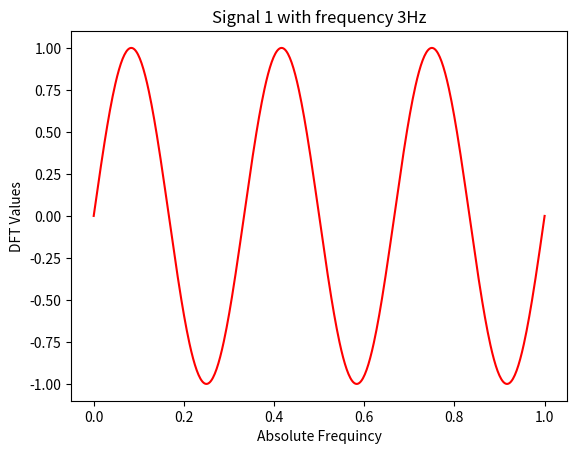
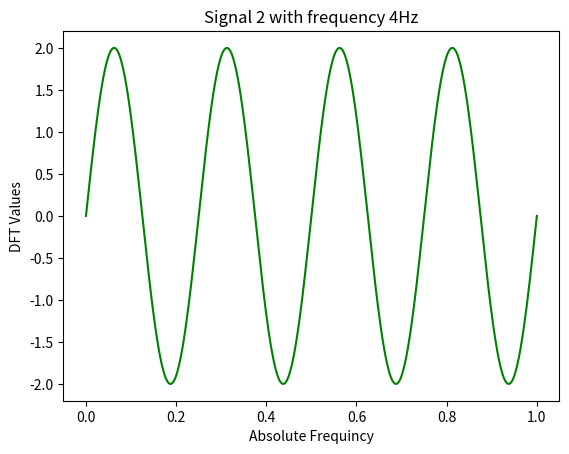
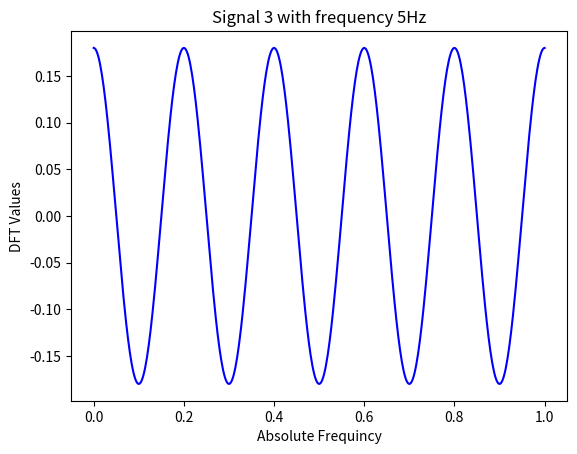
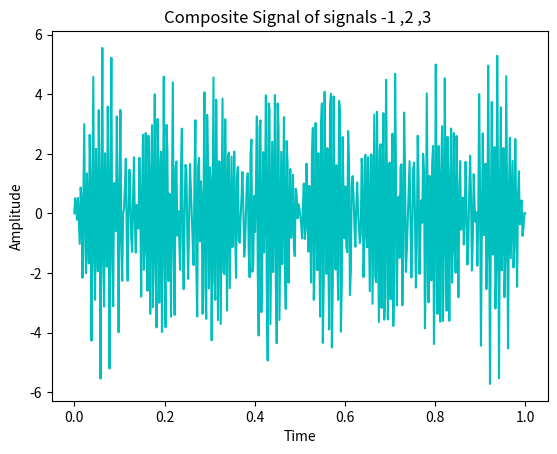
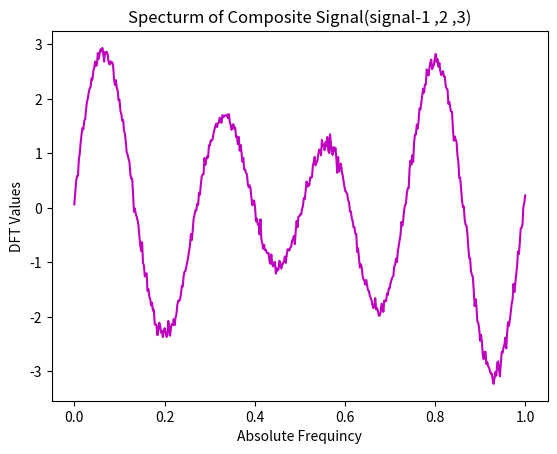
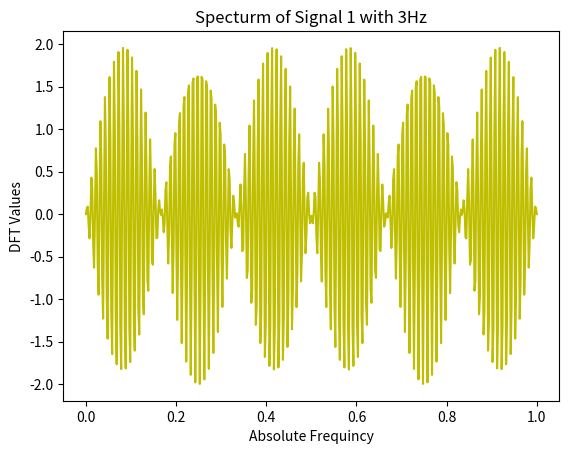
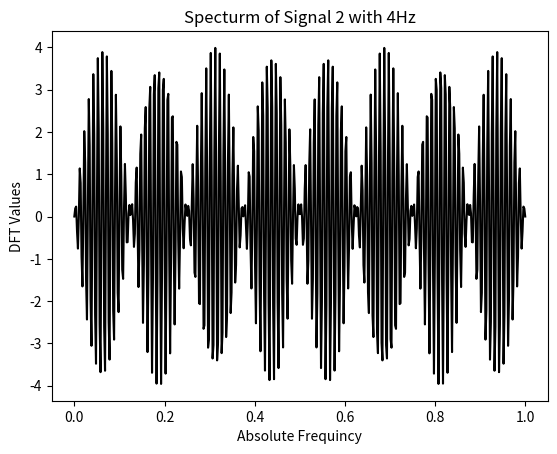
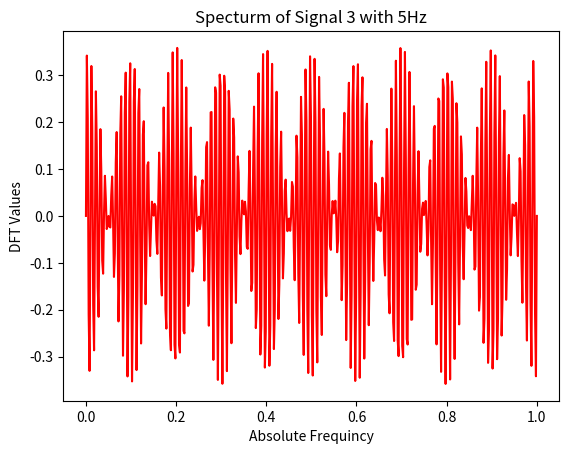
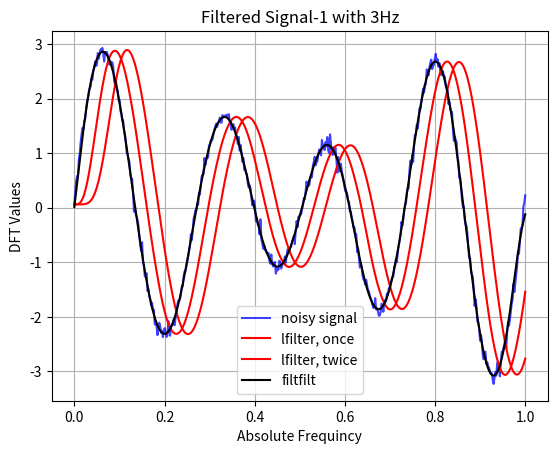
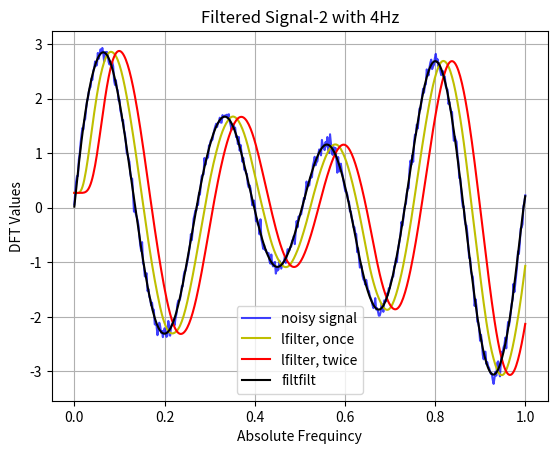
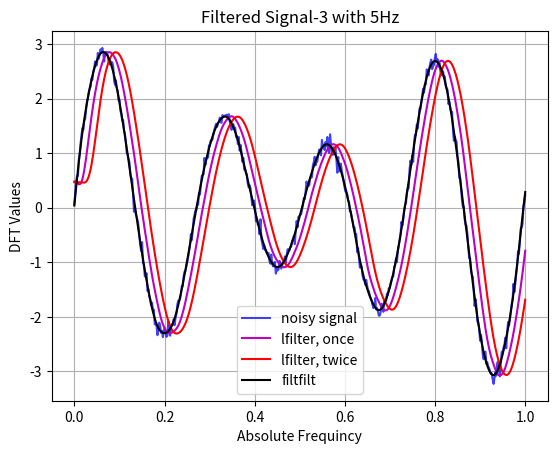

These charts were generated, in order, by the following Python code:
# Frequency-division multiplexing (FDM)

import numpy as np
import pylab as pl
from scipy import signal
import matplotlib.pyplot as plt
from math import pi

t = np.linspace(0, 1,500)

Am1=1                                                     #Amplitude Of The First Signal (m1)
fm1=3                                                     #Frequency Of The First Signal(Hz)
m1=Am1*np.sin(2*np.pi*fm1*t)                              #Create The First Sinusoidal Signal (m1)
pl.figure(1)                                              #Mark The Signal(m3) as a Figure 1
pl.plot(t,m1,'r')                                         #Plot The First (m1) Signal
                                                          #Lable The First Signal (m1)
pl.xlabel('Absolute Frequincy')
pl.ylabel('DFT Values')
pl.title('Signal 1 with frequency 3Hz')
pl.show()                                                 # Showing The First Signal(m1)


Am2=2                                                     #Amplitude Of The Second Signal (m2)
fm2=4                                                     #Frequency Of The Second Signal(Hz)
m2=Am2*np.sin(2*np.pi*fm2*t )                             #Create The Second Sinusoidal Signal (m2)
pl.figure(2)                                              #Mark The Signal(m2) as a Figure 2
pl.plot(t,m2,'g')                                         #Plot The Second Signal(m2)
                                                          #Lable The Second Signal (m2)
pl.xlabel('Absolute Frequincy')
pl.ylabel('DFT Values')
pl.title('Signal 2 with frequency 4Hz')
pl.show()                                                 #Showing The Second Signal(m2)

Am3=0.18                                                  #Amplitude Of The Third Signal (m3)
fm3=5                                                     #Frequency Of The Third Signal(Hz)
m3=Am3*np.cos(2*np.pi*fm3*t)                              #Create The Third cosine Signal (m3)
pl.figure(3)                                              #Mark The Signal(m3) as a Figure 3
                                                          #Lable The Third Signal (m3)
pl.plot(t,m3,'b')                                         #Plot The Third Signal(m3)
                                                          #Lable The Third Signal (m3)
pl.xlabel('Absolute Frequincy')
pl.ylabel('DFT Values')
pl.title('Signal 3 with frequency 5Hz')
pl.show()                                                 # Showing The Third Signal(m3)

Ac1=2                                                     #Amplitude Of The First Carrier Signal (c1)
fc1=100                                                   #Frequency Of The First Carrier Signal(Hz)
c1=Ac1*np.sin(2*np.pi*fc1*t)                              #Create The First Carrier Sine Signal (c1)

Ac2=2                                                     #Amplitude Of The Second Carrier Signal (c2)
fc2=150                                                   #Frequency Of The Second Carrier Signal(Hz)
c2=Ac2*np.sin(2*np.pi*fc2*t)                              #Create The Second Carrier Sine Signal (c2)

Ac3=2                                                     #Amplitude Of The Third Carrier Signal (c3)
fc3=60                                                    #Frequency Of The Third Carrier Signal(Hz)
c3=Ac3*np.sin(2*np.pi*fc3*t)                              #Create The Third Carrier Sine Signal (c3)

x1=m1*c1 + m2*c2 + m3*c3                                  #Create The Composite Signal(x1) With
                                                          # Three Carrier Signals(m1*c1,m2*c2,m3*c3)


pl.figure(4)                                              #Mark The Signal(x1) as a Figure 4
pl.plot(t,x1 ,'c')                                        #Plot The Signal(x1)
                                                          #Lable The  Signal (x1)
pl.xlabel('Time')
pl.ylabel('Amplitude')
pl.title('Composite Signal of signals -1 ,2 ,3 ')
pl.show()                                                 #Showing The  Signal (x1)


x=m1 + m2 + m3                                            #Create The Composite Signal(x) With
                                                          # Three Baseband Signals(m1,m2,m3)
xn = x + np.random.randn(len(t)) * 0.08
pl.figure(5)                                              #Mark The Signal(xn) as a Figure 5
pl.plot(t,xn,'m')                                         #Plot The Signal(xn)
                                                          #Lable The  Signal (xn)
pl.xlabel('Absolute Frequincy')
pl.ylabel('DFT Values')
pl.title('Specturm of Composite Signal(signal-1 ,2 ,3)')
pl.show()                                                 #Showing The  Signal (xn)


pl.figure(6)                                              #Mark The Signal (m1*c1) as a Figure 6
pl.plot(t,m1*c1 ,'y')                                     #Plot The Signal(m1*c1)
                                                          #Lable The  Signal (m1*c1)
pl.xlabel('Absolute Frequincy')
pl.ylabel('DFT Values')
pl.title('Specturm of Signal 1 with 3Hz')
pl.show()                                                 #Showing The  Signal (m1*c1)


pl.figure(7)                                              #Mark The Signal (m2*c1) as a Figure 7
pl.plot(t,m2*c1 ,'k')                                     #Plot The Signal(m2*c1)
                                                          #Lable The  Signal (m2*c1)
pl.xlabel('Absolute Frequincy')
pl.ylabel('DFT Values')
pl.title('Specturm of Signal 2 with 4Hz')
pl.show()                                                 #Showing The  Signal (m2*c1)



pl.figure(8)                                              #Mark The Signal (m2*c1) as a Figure 8
pl.plot(t,m3*c1 ,'-r')
                                                          #Lable The  Signal (m3*c1)
pl.xlabel('Absolute Frequincy')
pl.ylabel('DFT Values')
pl.title('Specturm of Signal 3 with 5Hz')
pl.show()                                                 #Showing The  Signal (m3*c1)
#t = np.linspace(-1, 1, 201)
#x = (np.sin(2*np.pi*0.75*t*(1-t) + 2.1) + 0.1*np.sin(2*np.pi*1.25*t + 1) + 0.18*np.cos(2*np.pi*3.85*t))
#xn = x + np.random.randn(len(t)) * 0.08

#=======================================================================================================
#                              creating a filter for signal-1
#=======================================================================================================
b, a = signal.butter(3, 0.05) #Infinite impulse response (IIR)
zi = signal.lfilter_zi(b, a)
z, _ = signal.lfilter(b, a, xn, zi=zi*xn[0])
z2, _ = signal.lfilter(b, a, z, zi=zi*z[0])
y = signal.filtfilt(b, a, xn)
plt.figure(9)                                             #Mark The First Filtered Signal (m1) as a Figure 9
plt.plot(t, xn, 'b', alpha=0.75)                          #Plot The Signal(xn)
plt.plot(t, z, '-r', t, z2, 'r', t, y, 'k')               #Plot The Signal(z)
plt.legend(('noisy signal', 'lfilter, once', 'lfilter, twice','filtfilt'), loc='best')
plt.grid(True)                                            #Showing The Grides In The Graph
                                                          #Lable The  Signal
pl.xlabel('Absolute Frequincy')
pl.ylabel('DFT Values')
pl.title('Filtered Signal-1 with 3Hz')
plt.show()                                                #Showing The First Filtered Signal (m1)

#=======================================================================================================
#                                   creating a filter for signal-2
#=======================================================================================================
b, a = signal.butter(3, 0.07)
zi = signal.lfilter_zi(b, a)
z, _ = signal.lfilter(b, a, xn, zi=zi*xn[1])
z2, _ = signal.lfilter(b, a, z, zi=zi*z[1])
y = signal.filtfilt(b, a, xn)
plt.figure(10)                                            #Mark The Scecond Filtered Signal (m2) as a Figure 10
plt.plot(t, xn, 'b', alpha=0.75)                          #Plot The Signal(xn)
plt.plot(t, z, '-y', t, z2, 'r', t, y, 'k')               #Plot The Signal(z)
plt.legend(('noisy signal', 'lfilter, once', 'lfilter, twice','filtfilt'), loc='best')
plt.grid(True)                                            #Showing The Grides In The Graph
                                                          #Lable The Second Filtered Signal
pl.xlabel('Absolute Frequincy')
pl.ylabel('DFT Values')
pl.title('Filtered Signal-2 with 4Hz')
plt.show()                                                #Showing The Second Filtered Signal (m2)


#=======================================================================================================
#                                 creating a filter for signal-3
#=======================================================================================================
b, a = signal.butter(3, 0.09)
zi = signal.lfilter_zi(b, a)
z, _ = signal.lfilter(b, a, xn, zi=zi*xn[2])
z2, _ = signal.lfilter(b, a, z, zi=zi*z[2])
y = signal.filtfilt(b, a, xn)
plt.figure(11)                                           #Mark The Third Filtered Signal (m3) as a Figure 11
plt.plot(t, xn, 'b', alpha=0.75)                         #Plot The Signal(xn)
plt.plot(t, z, '-m', t, z2, 'r', t, y, 'k')              #Plot The Signal(z)
plt.legend(('noisy signal', 'lfilter, once', 'lfilter, twice','filtfilt'), loc='best')
plt.grid(True)                                           #Showing The Grides In The Graph
                                                         #Lable The Third Filtered Signal
pl.xlabel('Absolute Frequincy')
pl.ylabel('DFT Values')
pl.title('Filtered Signal-3 with 5Hz')
plt.show()                                               #Showing The Third Filtered Signal (m3)
